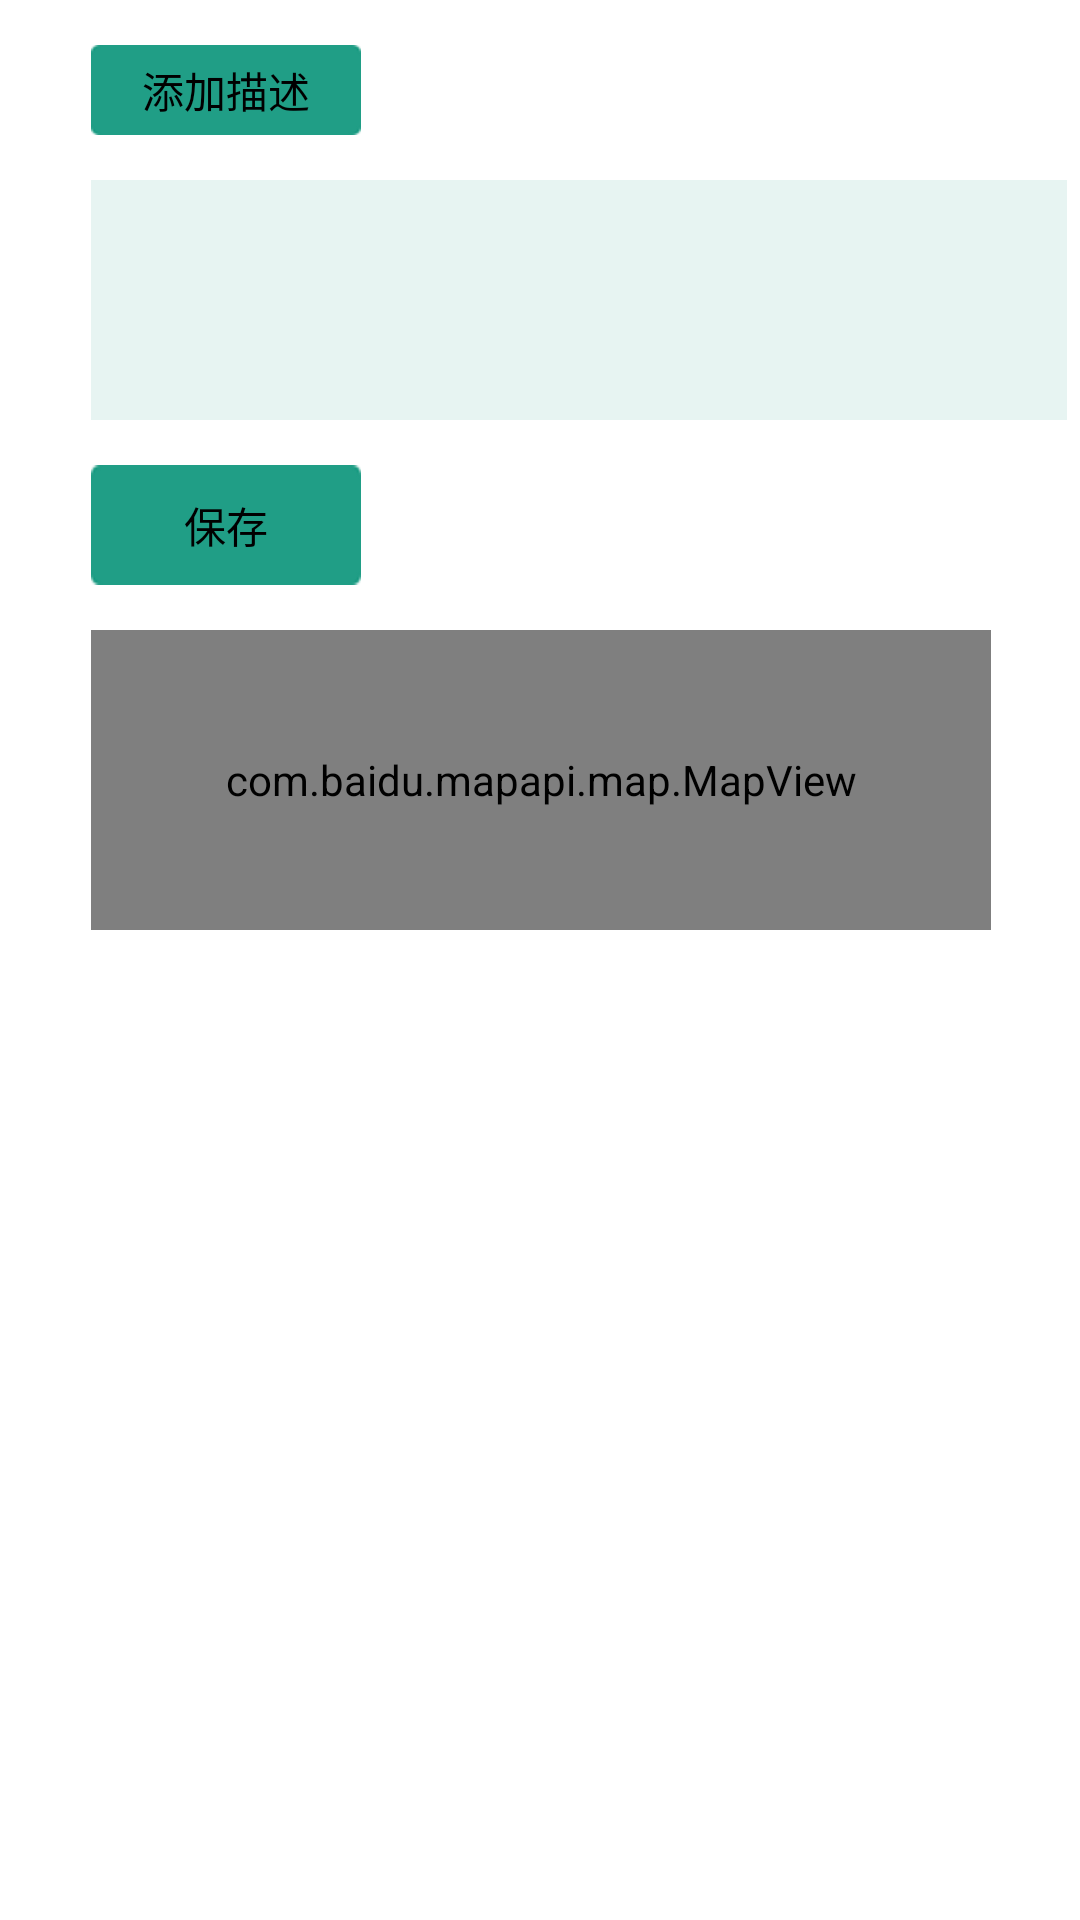

Write the Android layout XML for this screen, with the resource values it uses.
<!-- AndroidManifest.xml: application theme AppTheme -->
<!-- res/layout/pic_detail.xml -->
<?xml version="1.0" encoding="utf-8"?>
<ScrollView
    android:layout_width="fill_parent" 
	android:layout_height="fill_parent"
    android:paddingLeft="@dimen/activity_horizontal_margin"
    android:paddingRight="@dimen/activity_horizontal_margin"
    android:paddingTop="@dimen/activity_horizontal_margin"
    android:paddingBottom="@dimen/activity_horizontal_margin"
    xmlns:android="http://schemas.android.com/apk/res/android"> 
<RelativeLayout 
    android:layout_width="match_parent"
    android:layout_height="match_parent" 
    android:layout_marginTop="5dp"
    android:layout_marginLeft="5dp"
    android:layout_marginBottom="5dp"
    android:layout_marginRight="5dp" >

    <ImageView
        android:id="@+id/thumbnail"
        android:layout_width="fill_parent"
        android:layout_height="wrap_content"
        android:layout_alignParentLeft="true"
        android:layout_alignParentTop="true"
        android:layout_marginTop="0dp" 
        android:layout_marginBottom="0dp" 
        android:layout_centerHorizontal="true" 
        android:adjustViewBounds="true"
        android:maxHeight="300dip"
        android:maxWidth="480dip"/>

    

    <Button
        android:id="@+id/speak_start"
        android:layout_width="wrap_content"
        android:layout_height="30dp"
        android:layout_alignLeft="@+id/map_picdetail"
        android:layout_below="@+id/thumbnail"
        android:layout_marginTop="10dp"
        android:background="@drawable/radiuscircle"
        android:text="@string/description_title" />

    <EditText
        android:id="@+id/photo_description"
        android:layout_width="match_parent"
        android:layout_height="80dp"
        android:layout_alignLeft="@+id/speak_start"
        android:layout_below="@+id/speak_start"
        android:layout_marginTop="15dp"
        android:background="#e7f4f2"
        android:ems="10"
        android:inputType="textMultiLine" />
    <Button
        android:id="@+id/save_detail"
        android:layout_width="wrap_content"
        android:layout_height="40dp"
        android:layout_alignLeft="@+id/photo_description"
        android:layout_below="@+id/photo_description"
        android:layout_marginTop="15dp"
        android:background="@drawable/radiuscircle"
        android:text="@string/save_btn" />


    <com.baidu.mapapi.map.MapView
        android:id="@+id/map_picdetail"
        android:layout_width="300dp"
        android:layout_height="100dp"
        android:layout_centerHorizontal="true"
        android:layout_marginTop="15dp"
        android:layout_below="@+id/save_detail"
        android:clickable="true" >
    </com.baidu.mapapi.map.MapView>
</RelativeLayout>
</ScrollView>
<!-- resources referenced by this layout -->
<resources>
  <!-- drawable radiuscircle: png bitmap (drawable-hdpi, 18065 bytes) -->
  <string name="description_title">添加描述</string>
  <string name="save_btn">保存</string>
  <style name="AppTheme" parent="AppBaseTheme">
          
          <item name="android:actionBarStyle">@style/Actionbar</item>
          <item name="android:actionBarTabTextStyle">@style/ActionBarTabText</item>
          <item name="android:actionBarTabStyle">@style/ActionBarTabs</item>
          <item name="android:actionBarTabBarStyle">@style/ActionBarTabBars </item>
      </style>
  <style name="AppBaseTheme" parent="android:Theme.Light">
          
          <item name="android:actionBarStyle">@style/Actionbar</item>
          <item name="android:actionBarTabTextStyle">@style/ActionBarTabText</item>
          <item name="android:actionBarTabStyle">@style/ActionBarTabs</item>
          <item name="android:actionBarTabBarStyle">@style/ActionBarTabBars </item>
      </style>
  <style name="Actionbar" parent="android:Widget.ActionBar">
          <item name="android:background">#209e85</item>
          <item name="android:titleTextStyle">@style/ActionbarTitle</item>
      </style>
  <style name="ActionBarTabText" parent="android:Widget.Holo.ActionBar.TabText">  
          <item name="android:textColor">#1e1e1e</item>  
      </style>
  <style name="ActionBarTabs" parent="android:Widget.Holo.ActionBar.TabView">  
          <item name="android:background">@drawable/tab_style</item>  
          <item name="android:width">150dp</item>
      </style>
  <style name="ActionBarTabBars" parent="android:Widget.Holo.ActionBar.TabBar">    
          <item name="android:showDividers">none</item>    
      </style>
  <style name="ActionbarTitle" parent="android:TextAppearance.Holo.Widget.ActionBar.Title">
          <item name="android:textColor">#ffffff</item>
      </style>
  <!-- drawable tab_style (drawable) -->
  <?xml version="1.0" encoding="utf-8"?>
    
  <selector xmlns:android="http://schemas.android.com/apk/res/android">  
    
        
      <item android:state_selected="true"  
            android:state_pressed="false"  
            android:drawable="@drawable/select_tab" />  
      <item android:state_selected="false"  
            android:state_pressed="true"  
            android:drawable="@drawable/select_tab" />  
      <item android:state_selected="true"  
            android:state_pressed="true"  
            android:drawable="@drawable/select_tab" />  
            
        
    
  </selector>
  <!-- drawable select_tab: png bitmap (drawable, 17794 bytes) -->
</resources>
